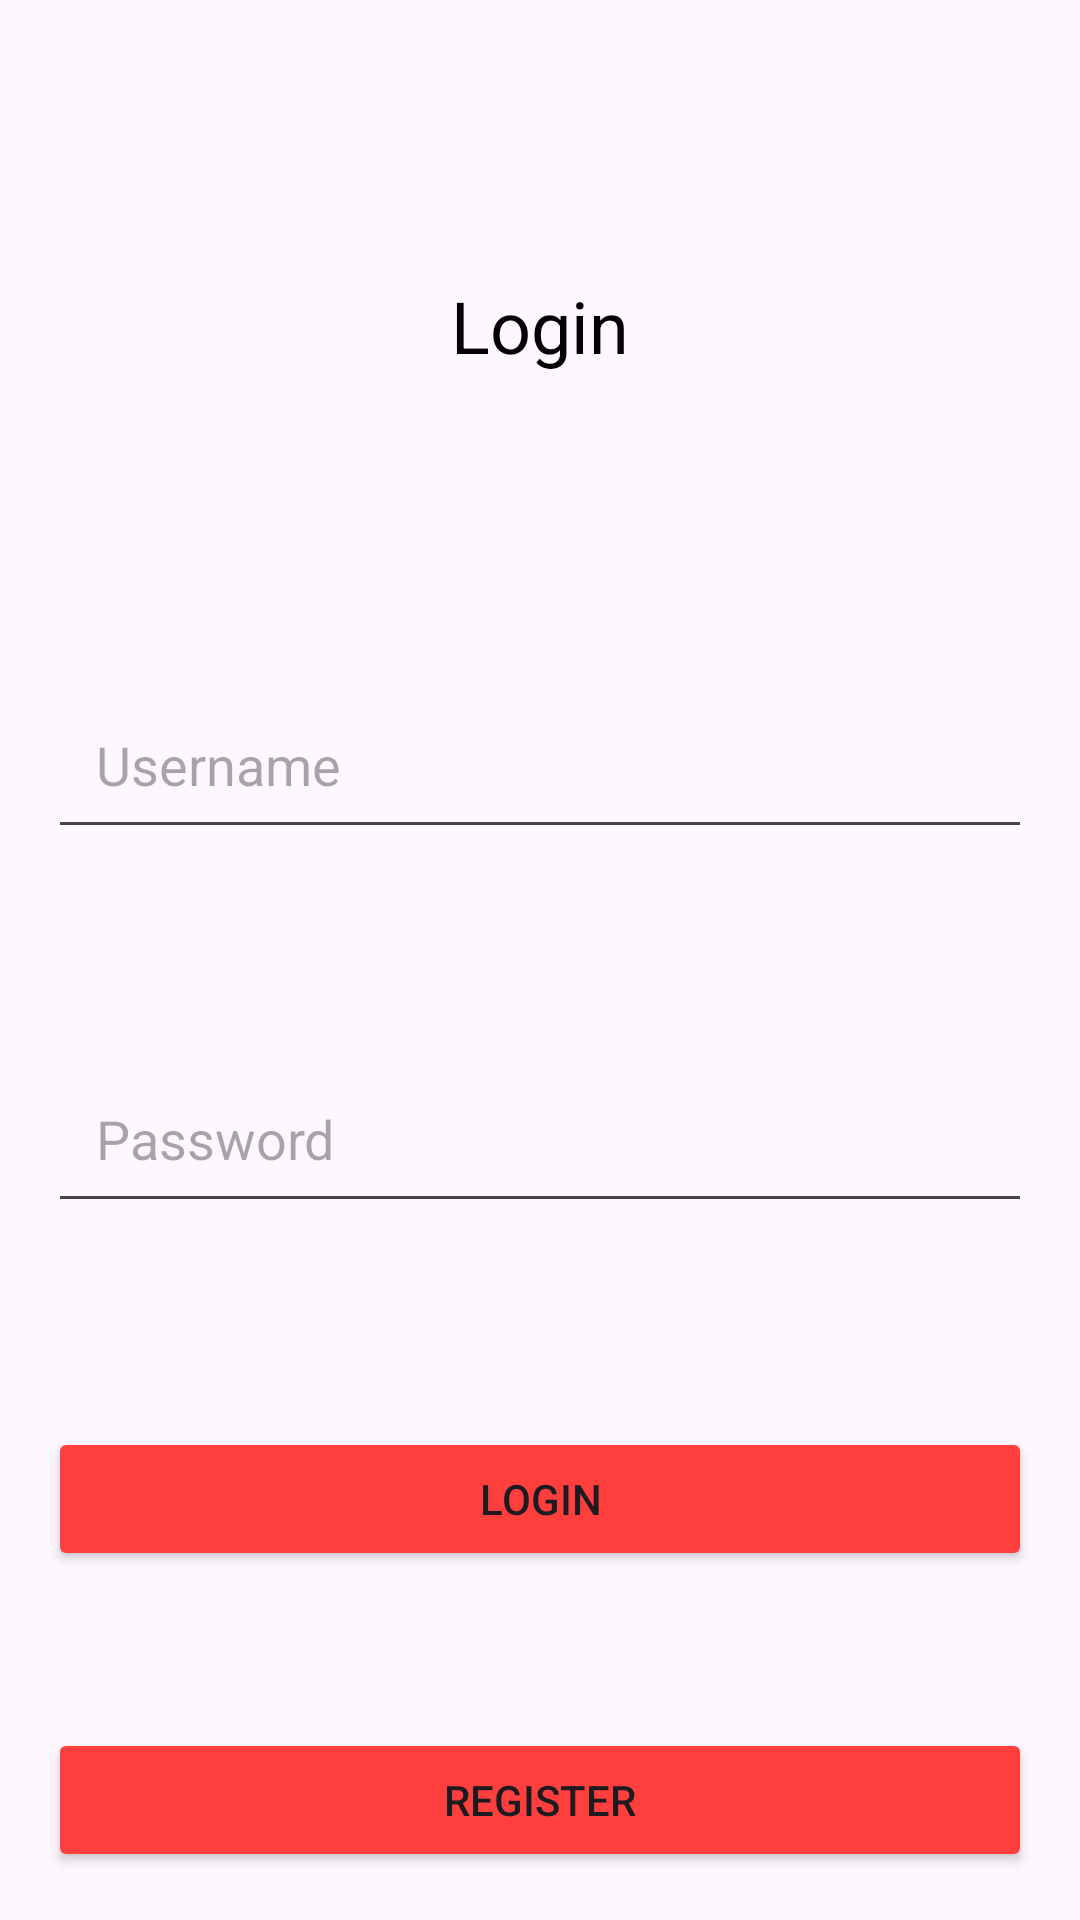

Android layout source for this screen:
<!-- AndroidManifest.xml: application theme Theme.Discooker -->
<!-- res/layout/login_activity.xml -->
<?xml version="1.0" encoding="utf-8"?>
<androidx.constraintlayout.widget.ConstraintLayout xmlns:android="http://schemas.android.com/apk/res/android"
    xmlns:app="http://schemas.android.com/apk/res-auto"
    android:layout_width="match_parent"
    android:layout_height="match_parent"
    android:name=".ui.auth.LoginActivity">

    <TextView
        android:id="@+id/title"
        android:layout_width="wrap_content"
        android:layout_height="wrap_content"
        android:text="@string/login_title"
        android:textSize="24sp"
        android:textColor="@android:color/black"
        app:layout_constraintBottom_toTopOf="@+id/username"
        app:layout_constraintEnd_toEndOf="parent"
        app:layout_constraintStart_toStartOf="parent"
        app:layout_constraintTop_toTopOf="parent"
        android:layout_marginTop="40dp"/>

    <EditText
        android:id="@+id/username"
        android:layout_width="0dp"
        android:layout_height="wrap_content"
        android:autofillHints="username"
        android:hint="@string/username_hint"
        android:inputType="text"
        android:padding="16dp"
        app:layout_constraintBottom_toTopOf="@+id/password"
        app:layout_constraintEnd_toEndOf="parent"
        app:layout_constraintStart_toStartOf="parent"
        app:layout_constraintTop_toBottomOf="@+id/title"
        android:layout_marginTop="50dp"
        android:layout_marginStart="16dp"
        android:layout_marginEnd="16dp"/>

    <EditText
        android:id="@+id/password"
        android:layout_width="0dp"
        android:layout_height="wrap_content"
        android:autofillHints="password"
        android:hint="@string/password_hint"
        android:inputType="textPassword"
        android:padding="16dp"
        app:layout_constraintBottom_toTopOf="@+id/login_button"
        app:layout_constraintEnd_toEndOf="parent"
        app:layout_constraintStart_toStartOf="parent"
        app:layout_constraintTop_toBottomOf="@+id/username"
        android:layout_marginTop="16dp"
        android:layout_marginStart="16dp"
        android:layout_marginEnd="16dp"/>

    <Button
        android:id="@+id/login_button"
        android:layout_width="0dp"
        android:layout_height="wrap_content"
        android:text="@string/login_button"
        app:layout_constraintBottom_toTopOf="@+id/register_button"
        app:layout_constraintEnd_toEndOf="parent"
        app:layout_constraintStart_toStartOf="parent"
        app:layout_constraintTop_toBottomOf="@+id/password"
        android:backgroundTint="@color/discooker_red_color"
        android:layout_marginTop="16dp"
        android:layout_marginStart="16dp"
        android:layout_marginEnd="16dp"/>

    <Button
        android:id="@+id/register_button"
        android:layout_width="0dp"
        android:layout_height="wrap_content"
        android:text="@string/register_button"
        app:layout_constraintBottom_toBottomOf="parent"
        app:layout_constraintEnd_toEndOf="parent"
        app:layout_constraintStart_toStartOf="parent"
        android:backgroundTint="@color/discooker_red_color"
        android:layout_marginBottom="16dp"
        android:layout_marginStart="16dp"
        android:layout_marginEnd="16dp"/>

</androidx.constraintlayout.widget.ConstraintLayout>
<!-- resources referenced by this layout -->
<resources>
  <color name="discooker_red_color">#FF3E3E</color>
  <string name="login_button">Login</string>
  <string name="login_title">Login</string>
  <string name="password_hint">Password</string>
  <string name="register_button">Register</string>
  <string name="username_hint">Username</string>
  <style name="Theme.Discooker" parent="Base.Theme.Discooker" />
  <style name="Base.Theme.Discooker" parent="Theme.Material3.DayNight.NoActionBar">
          <item name="android:statusBarColor">@color/status_bar_color</item>
  
          <item name="android:windowActionBar">false</item>
          <item name="android:windowNoTitle">true</item>
  
          <item name="colorPrimary">@color/colorPrimary</item>
      </style>
  <color name="status_bar_color">#FF3E3E</color>
  <color name="colorPrimary">#FF3E3E</color>
</resources>
